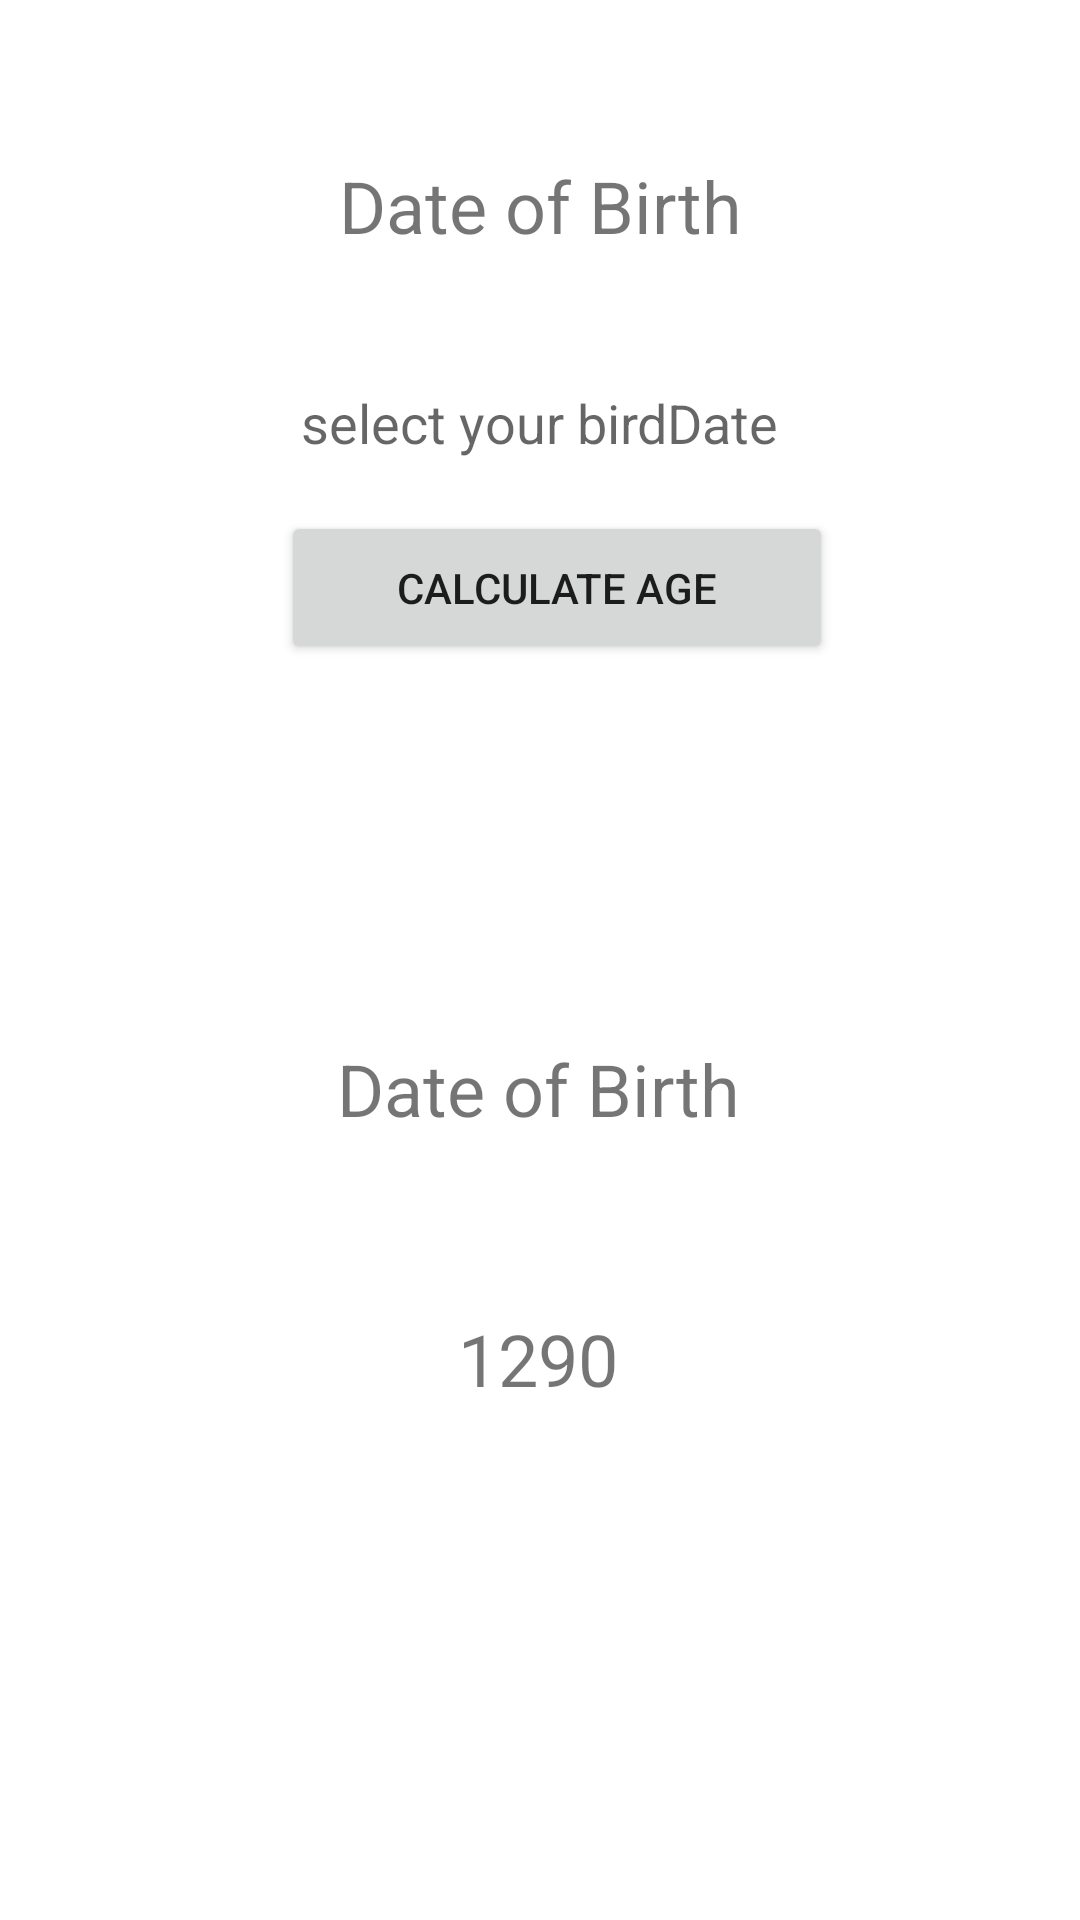

Layout XML and referenced resources for this Android screen:
<!-- AndroidManifest.xml: application theme Theme.Q1AgeCalculator -->
<!-- res/layout/activity_main.xml -->
<?xml version="1.0" encoding="utf-8"?>
<androidx.constraintlayout.widget.ConstraintLayout xmlns:android="http://schemas.android.com/apk/res/android"
    xmlns:app="http://schemas.android.com/apk/res-auto"
    xmlns:tools="http://schemas.android.com/tools"
    android:layout_width="match_parent"
    android:layout_height="match_parent"
    tools:context=".MainActivity">

    <TextView
        android:id="@+id/textView"
        android:layout_width="199dp"
        android:layout_height="57dp"
        android:layout_marginTop="40dp"
        android:background="@drawable/customlborderstyle"
        android:text="Date of Birth"
        android:gravity="center"
        android:textSize="24sp"
        app:layout_constraintEnd_toEndOf="parent"
        app:layout_constraintStart_toStartOf="parent"
        app:layout_constraintTop_toTopOf="parent" />

    <EditText
        android:id="@+id/Birthday"
        android:gravity="center"
        android:background="@drawable/customlborderstyle"
        android:layout_width="220dp"
        android:layout_height="50dp"
        android:layout_marginTop="116dp"
        android:clickable="false"
        android:cursorVisible="false"
        android:focusable="false"
        android:focusableInTouchMode="false"
        android:hint="select your birdDate"
        app:layout_constraintEnd_toEndOf="parent"
        app:layout_constraintHorizontal_bias="0.497"
        app:layout_constraintStart_toStartOf="parent"
        app:layout_constraintTop_toTopOf="parent" />

    <Button
        android:id="@+id/CalculateAgeButton"
        android:layout_width="184dp"
        android:layout_height="51dp"
        android:text="Calculate age"
        app:layout_constraintBottom_toBottomOf="parent"
        app:layout_constraintEnd_toEndOf="parent"
        app:layout_constraintHorizontal_bias="0.533"
        app:layout_constraintStart_toStartOf="parent"
        app:layout_constraintTop_toTopOf="parent"
        app:layout_constraintVertical_bias="0.289"
        tools:ignore="MissingConstraints" />

    <LinearLayout
        android:layout_width="320dp"
        android:layout_height="300dp"
        android:background="@drawable/customlborderstyle"
        android:gravity="center"
        android:orientation="vertical"
        app:layout_constraintBottom_toBottomOf="parent"
        app:layout_constraintEnd_toEndOf="parent"
        app:layout_constraintHorizontal_bias="0.494"
        app:layout_constraintStart_toStartOf="parent"
        app:layout_constraintTop_toTopOf="parent"
        app:layout_constraintVertical_bias="0.7"
        tools:ignore="MissingConstraints">

        <TextView
            android:id="@+id/ageIn"
            android:layout_width="199dp"
            android:layout_height="50dp"
            android:layout_marginTop="40dp"
            android:background="@drawable/customlborderstyle"
            android:gravity="center"
            android:text="Date of Birth"
            android:textSize="24sp"
            app:layout_constraintEnd_toEndOf="parent"
            app:layout_constraintStart_toStartOf="parent"
            app:layout_constraintTop_toTopOf="parent" />

        <TextView
            android:id="@+id/calculatedAge"
            android:layout_width="199dp"
            android:layout_height="50dp"
            android:layout_marginTop="40dp"
            android:background="@drawable/customlborderstyle"
            android:gravity="center"
            android:text="1290"
            android:textSize="24sp"
            app:layout_constraintEnd_toEndOf="parent"
            app:layout_constraintStart_toStartOf="parent"
            app:layout_constraintTop_toTopOf="parent" />
    </LinearLayout>
</androidx.constraintlayout.widget.ConstraintLayout>
<!-- resources referenced by this layout -->
<resources>
  <style name="Theme.Q1AgeCalculator" parent="Theme.MaterialComponents.DayNight.DarkActionBar">
          
          <item name="colorPrimary">@color/purple_500</item>
          <item name="colorPrimaryVariant">@color/purple_700</item>
          <item name="colorOnPrimary">@color/white</item>
          
          <item name="colorSecondary">@color/teal_200</item>
          <item name="colorSecondaryVariant">@color/teal_700</item>
          <item name="colorOnSecondary">@color/black</item>
          
          <item name="android:statusBarColor" tools:targetApi="l">?attr/colorPrimaryVariant</item>
          
      </style>
  <!-- not gathered from this repository: default colours our renderer supplied (Android Studio template values) -->
  <color name="purple_500">#FF6200EE</color>
  <color name="purple_700">#FF3700B3</color>
  <color name="teal_200">#FF03DAC5</color>
  <color name="teal_700">#FF018786</color>
  <color name="black">#FF000000</color>
  <color name="white">#FFFFFFFF</color>
</resources>
